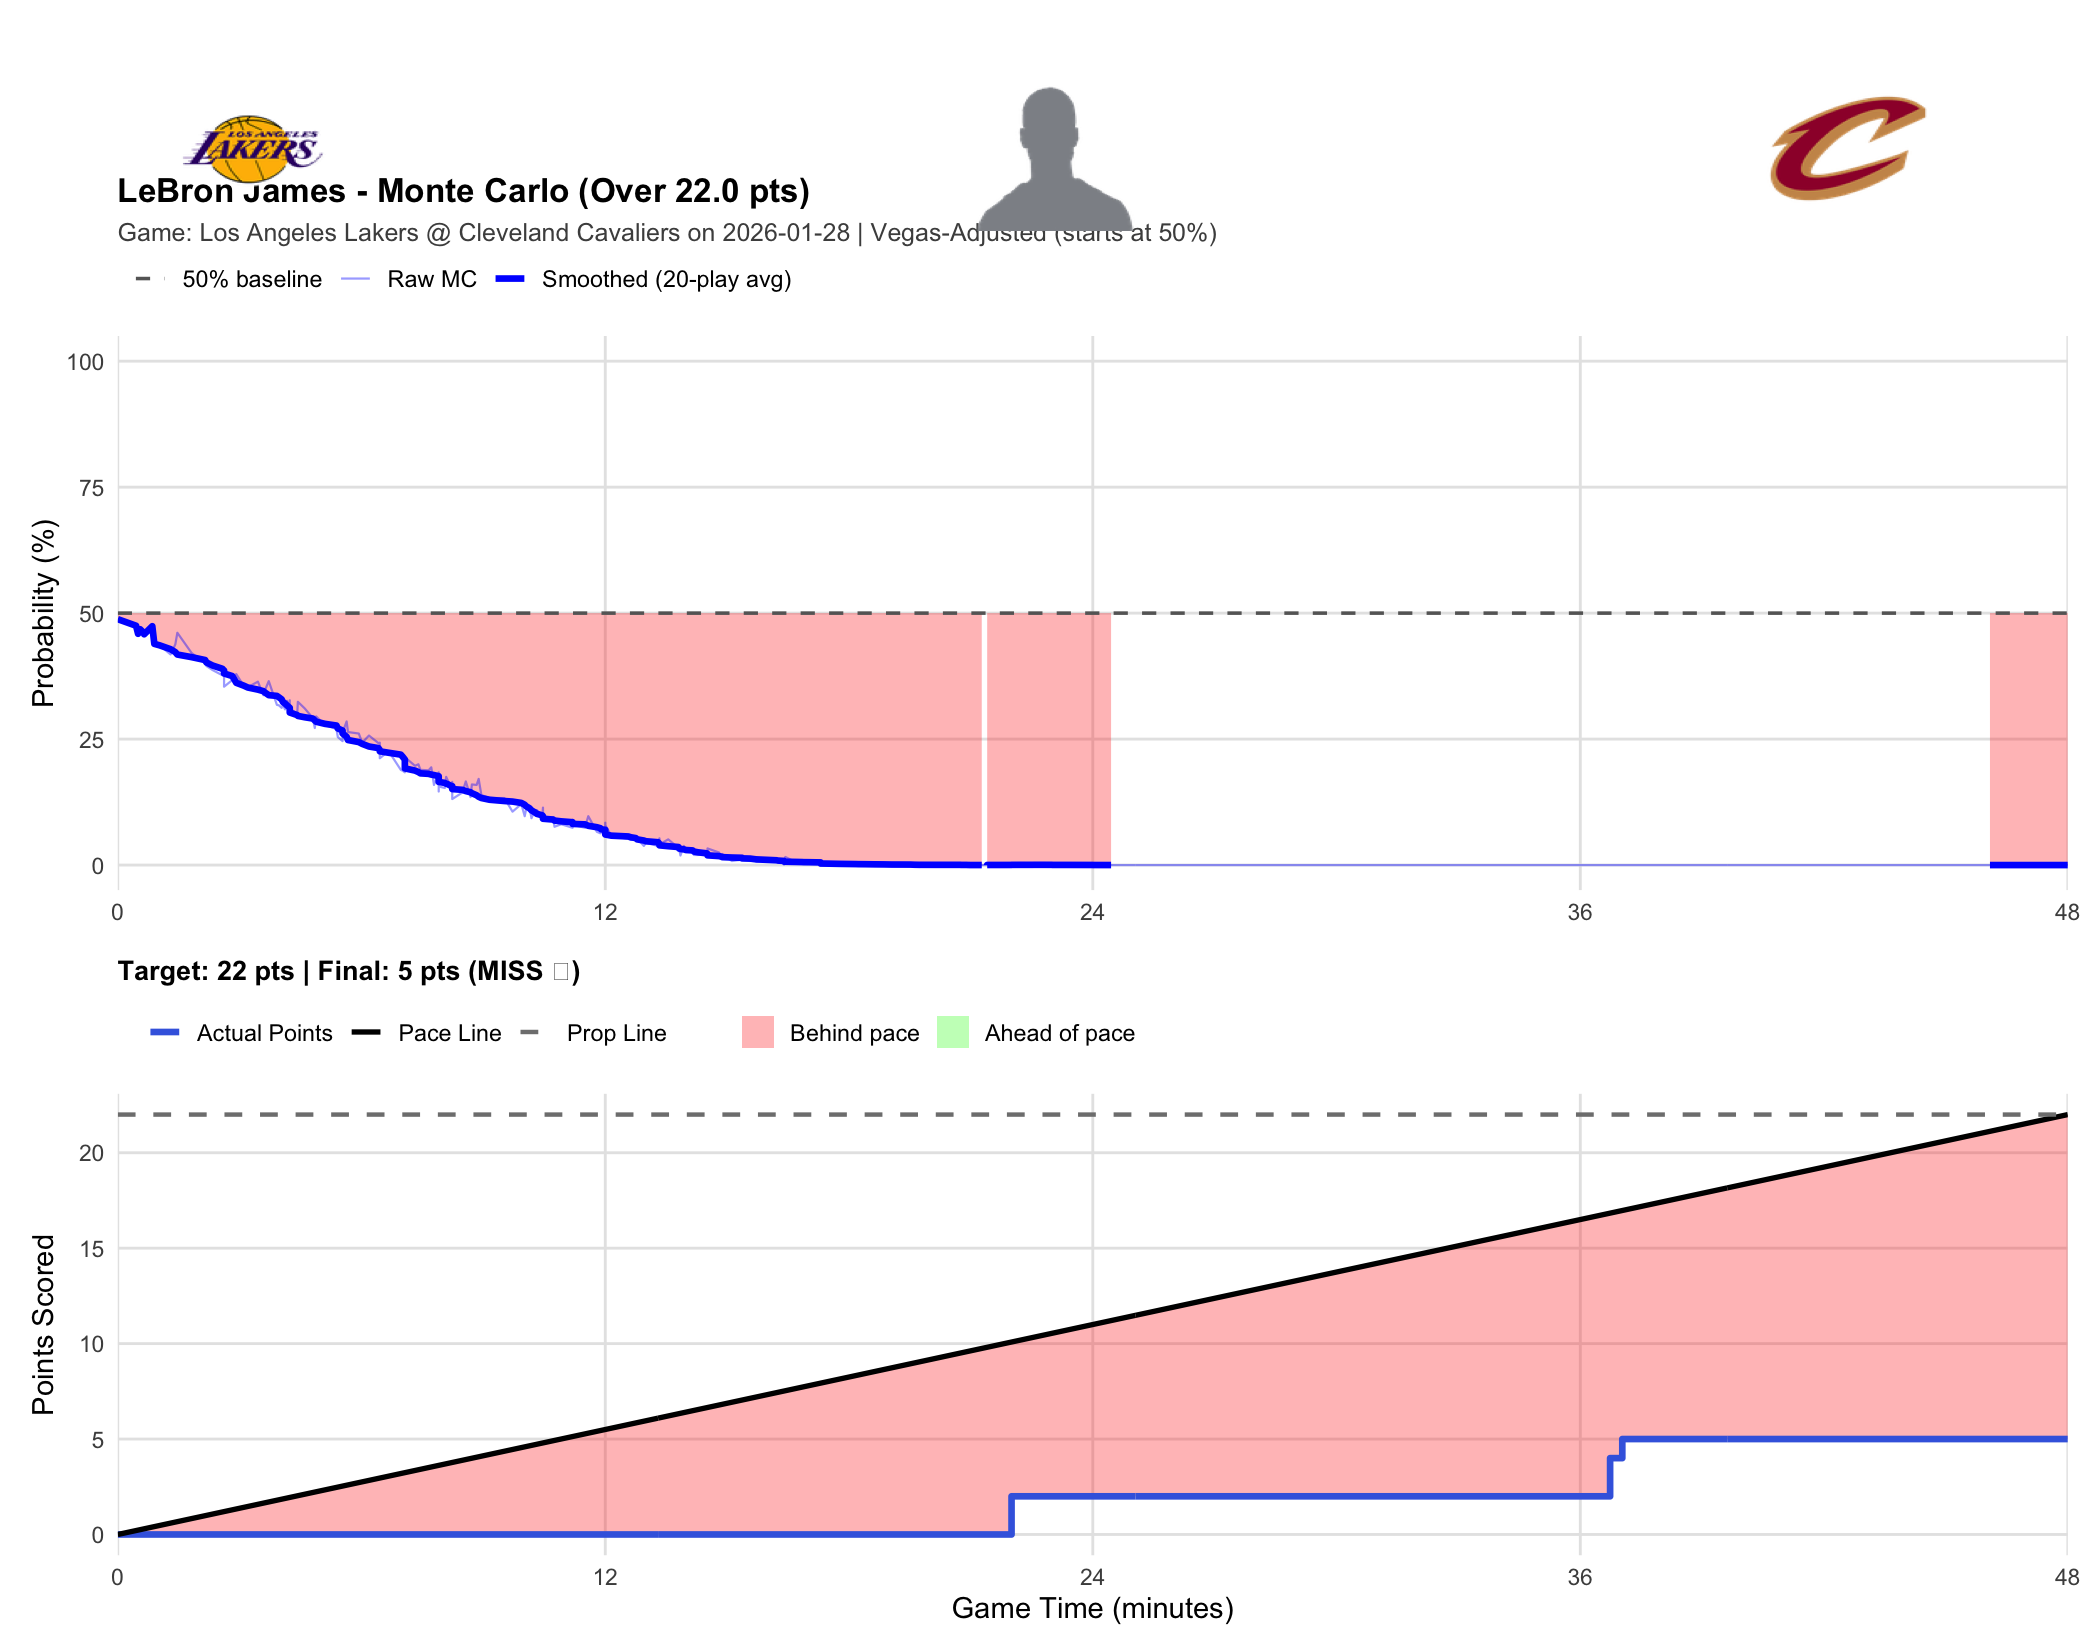

Source data for this figure (header and first rows):
player_name, game_id, game_date, prop_line, game_minute, quarter, cumulative_points, description, prob_over, final_points, result
LeBron James, 401810526, 2026-01-28, 22, 0.0000, 1, 0, Deandre Ayton vs. Jarrett Allen (Donovan…, 0.4880, 5, MISS
LeBron James, 401810526, 2026-01-28, 22, 0.4500, 1, 0, Jarrett Allen misses 11-foot floating ju…, 0.4750, 5, MISS
LeBron James, 401810526, 2026-01-28, 22, 0.5000, 1, 0, Jaylon Tyson offensive rebound, 0.4590, 5, MISS
LeBron James, 401810526, 2026-01-28, 22, 0.5500, 1, 0, Jaylon Tyson misses 8-foot two point sho…, 0.4680, 5, MISS
LeBron James, 401810526, 2026-01-28, 22, 0.6500, 1, 0, Jarrett Allen offensive rebound, 0.4600, 5, MISS
LeBron James, 401810526, 2026-01-28, 22, 0.6500, 1, 0, Jarrett Allen makes two point shot, 0.4580, 5, MISS
LeBron James, 401810526, 2026-01-28, 22, 0.8500, 1, 0, Luka Doncic misses 28-foot three point s…, 0.4740, 5, MISS
LeBron James, 401810526, 2026-01-28, 22, 0.9000, 1, 0, Dean Wade defensive rebound, 0.4390, 5, MISS
LeBron James, 401810526, 2026-01-28, 22, 1.033, 1, 0, Sam Merrill makes 26-foot three pointer …, 0.4360, 5, MISS
LeBron James, 401810526, 2026-01-28, 22, 1.3, 1, 0, Jaylon Tyson personal foul, 0.4180, 5, MISS
LeBron James, 401810526, 2026-01-28, 22, 1.417, 1, 0, Luka Doncic misses driving floating jump…, 0.4380, 5, MISS
LeBron James, 401810526, 2026-01-28, 22, 1.467, 1, 0, Dean Wade defensive rebound, 0.4610, 5, MISS
LeBron James, 401810526, 2026-01-28, 22, 1.817, 1, 0, shot clock turnover, 0.4210, 5, MISS
LeBron James, 401810526, 2026-01-28, 22, 2.15, 1, 0, LeBron James misses two point shot, 0.4000, 5, MISS
LeBron James, 401810526, 2026-01-28, 22, 2.183, 1, 0, Dean Wade defensive rebound, 0.3950, 5, MISS
LeBron James, 401810526, 2026-01-28, 22, 2.333, 1, 0, Jarrett Allen makes driving dunk (Dean W…, 0.3870, 5, MISS
LeBron James, 401810526, 2026-01-28, 22, 2.567, 1, 0, Luka Doncic misses 10-foot floating jump…, 0.3770, 5, MISS
LeBron James, 401810526, 2026-01-28, 22, 2.617, 1, 0, Deandre Ayton offensive rebound, 0.3930, 5, MISS
LeBron James, 401810526, 2026-01-28, 22, 2.617, 1, 0, Deandre Ayton makes tip shot, 0.3540, 5, MISS
LeBron James, 401810526, 2026-01-28, 22, 2.817, 1, 0, Donovan Mitchell misses 23-foot three po…, 0.3670, 5, MISS
LeBron James, 401810526, 2026-01-28, 22, 2.867, 1, 0, Luka Doncic defensive rebound, 0.3720, 5, MISS
LeBron James, 401810526, 2026-01-28, 22, 2.917, 1, 0, Jake LaRavia makes running layup (LeBron…, 0.3790, 5, MISS
LeBron James, 401810526, 2026-01-28, 22, 3.1, 1, 0, Jarrett Allen bad pass?turnover (Jake La…, 0.3560, 5, MISS
LeBron James, 401810526, 2026-01-28, 22, 3.2, 1, 0, LeBron James makes 3-foot running dunk (…, 0.3530, 5, MISS
LeBron James, 401810526, 2026-01-28, 22, 3.45, 1, 0, Marcus Smart personal foul, 0.3640, 5, MISS
LeBron James, 401810526, 2026-01-28, 22, 3.583, 1, 0, Jaylon Tyson misses 26-foot three point …, 0.3370, 5, MISS
LeBron James, 401810526, 2026-01-28, 22, 3.633, 1, 0, Luka Doncic defensive rebound, 0.3490, 5, MISS
LeBron James, 401810526, 2026-01-28, 22, 3.717, 1, 0, LeBron James makes running layup (Luka D…, 0.3650, 5, MISS
LeBron James, 401810526, 2026-01-28, 22, 3.917, 1, 0, Donovan Mitchell misses 13-foot two poin…, 0.3180, 5, MISS
LeBron James, 401810526, 2026-01-28, 22, 3.967, 1, 0, Marcus Smart defensive rebound, 0.3170, 5, MISS
LeBron James, 401810526, 2026-01-28, 22, 4.033, 1, 0, Luka Doncic misses 24-foot three point s…, 0.3120, 5, MISS
LeBron James, 401810526, 2026-01-28, 22, 4.067, 1, 0, Deandre Ayton offensive rebound, 0.3180, 5, MISS
LeBron James, 401810526, 2026-01-28, 22, 4.117, 1, 0, Marcus Smart misses 26-foot three point …, 0.3090, 5, MISS
LeBron James, 401810526, 2026-01-28, 22, 4.167, 1, 0, Dean Wade defensive rebound, 0.3260, 5, MISS
LeBron James, 401810526, 2026-01-28, 22, 4.233, 1, 0, Jake LaRavia personal foul, 0.3100, 5, MISS
LeBron James, 401810526, 2026-01-28, 22, 4.233, 1, 0, Lakers Full timeout, 0.3270, 5, MISS
LeBron James, 401810526, 2026-01-28, 22, 4.233, 1, 0, Rui Hachimura enters the game for Luka D…, 0.3110, 5, MISS
LeBron James, 401810526, 2026-01-28, 22, 4.417, 1, 0, Deandre Ayton blocks Donovan Mitchell 's…, 0.3000, 5, MISS
LeBron James, 401810526, 2026-01-28, 22, 4.433, 1, 0, Deandre Ayton defensive rebound, 0.3240, 5, MISS
LeBron James, 401810526, 2026-01-28, 22, 4.6, 1, 0, Deandre Ayton makes 7-foot two point sho…, 0.3110, 5, MISS
LeBron James, 401810526, 2026-01-28, 22, 4.8, 1, 0, Sam Merrill misses 25-foot three point j…, 0.2920, 5, MISS
LeBron James, 401810526, 2026-01-28, 22, 4.85, 1, 0, LeBron James defensive rebound, 0.2720, 5, MISS
LeBron James, 401810526, 2026-01-28, 22, 4.883, 1, 0, Jake LaRavia makes running layup (LeBron…, 0.2950, 5, MISS
LeBron James, 401810526, 2026-01-28, 22, 5.1, 1, 0, Jaylon Tyson makes 27-foot three pointer, 0.2780, 5, MISS
LeBron James, 401810526, 2026-01-28, 22, 5.383, 1, 0, Jake LaRavia misses 4-foot two point sho…, 0.2700, 5, MISS
LeBron James, 401810526, 2026-01-28, 22, 5.417, 1, 0, Jarrett Allen defensive rebound, 0.2540, 5, MISS
LeBron James, 401810526, 2026-01-28, 22, 5.533, 1, 0, Craig Porter Jr. enters the game for Dea…, 0.2460, 5, MISS
LeBron James, 401810526, 2026-01-28, 22, 5.533, 1, 0, De'Andre Hunter enters the game for Dono…, 0.2630, 5, MISS
LeBron James, 401810526, 2026-01-28, 22, 5.633, 1, 0, Jarrett Allen misses 10-foot jumper, 0.2850, 5, MISS
LeBron James, 401810526, 2026-01-28, 22, 5.667, 1, 0, Marcus Smart defensive rebound, 0.2640, 5, MISS
LeBron James, 401810526, 2026-01-28, 22, 5.933, 1, 0, Jake LaRavia misses 24-foot three point …, 0.2610, 5, MISS
LeBron James, 401810526, 2026-01-28, 22, 6.017, 1, 0, Jarrett Allen defensive rebound, 0.2430, 5, MISS
LeBron James, 401810526, 2026-01-28, 22, 6.183, 1, 0, Craig Porter Jr. makes 23-foot three poi…, 0.2570, 5, MISS
LeBron James, 401810526, 2026-01-28, 22, 6.417, 1, 0, Rui Hachimura misses 10-foot pullup jump…, 0.2420, 5, MISS
LeBron James, 401810526, 2026-01-28, 22, 6.45, 1, 0, Cavaliers defensive team rebound, 0.2430, 5, MISS
LeBron James, 401810526, 2026-01-28, 22, 6.45, 1, 0, Gabe Vincent enters the game for LeBron …, 0.2120, 5, MISS
LeBron James, 401810526, 2026-01-28, 22, 6.667, 1, 0, Jarrett Allen makes 1-foot layup (De'And…, 0.2260, 5, MISS
LeBron James, 401810526, 2026-01-28, 22, 6.967, 1, 0, Marcus Smart misses 10-foot two point sh…, 0.1890, 5, MISS
LeBron James, 401810526, 2026-01-28, 22, 7.017, 1, 0, Jarrett Allen defensive rebound, 0.1870, 5, MISS
LeBron James, 401810526, 2026-01-28, 22, 7.067, 1, 0, Jarrett Allen offensive foul, 0.1840, 5, MISS
... 374 more rows
